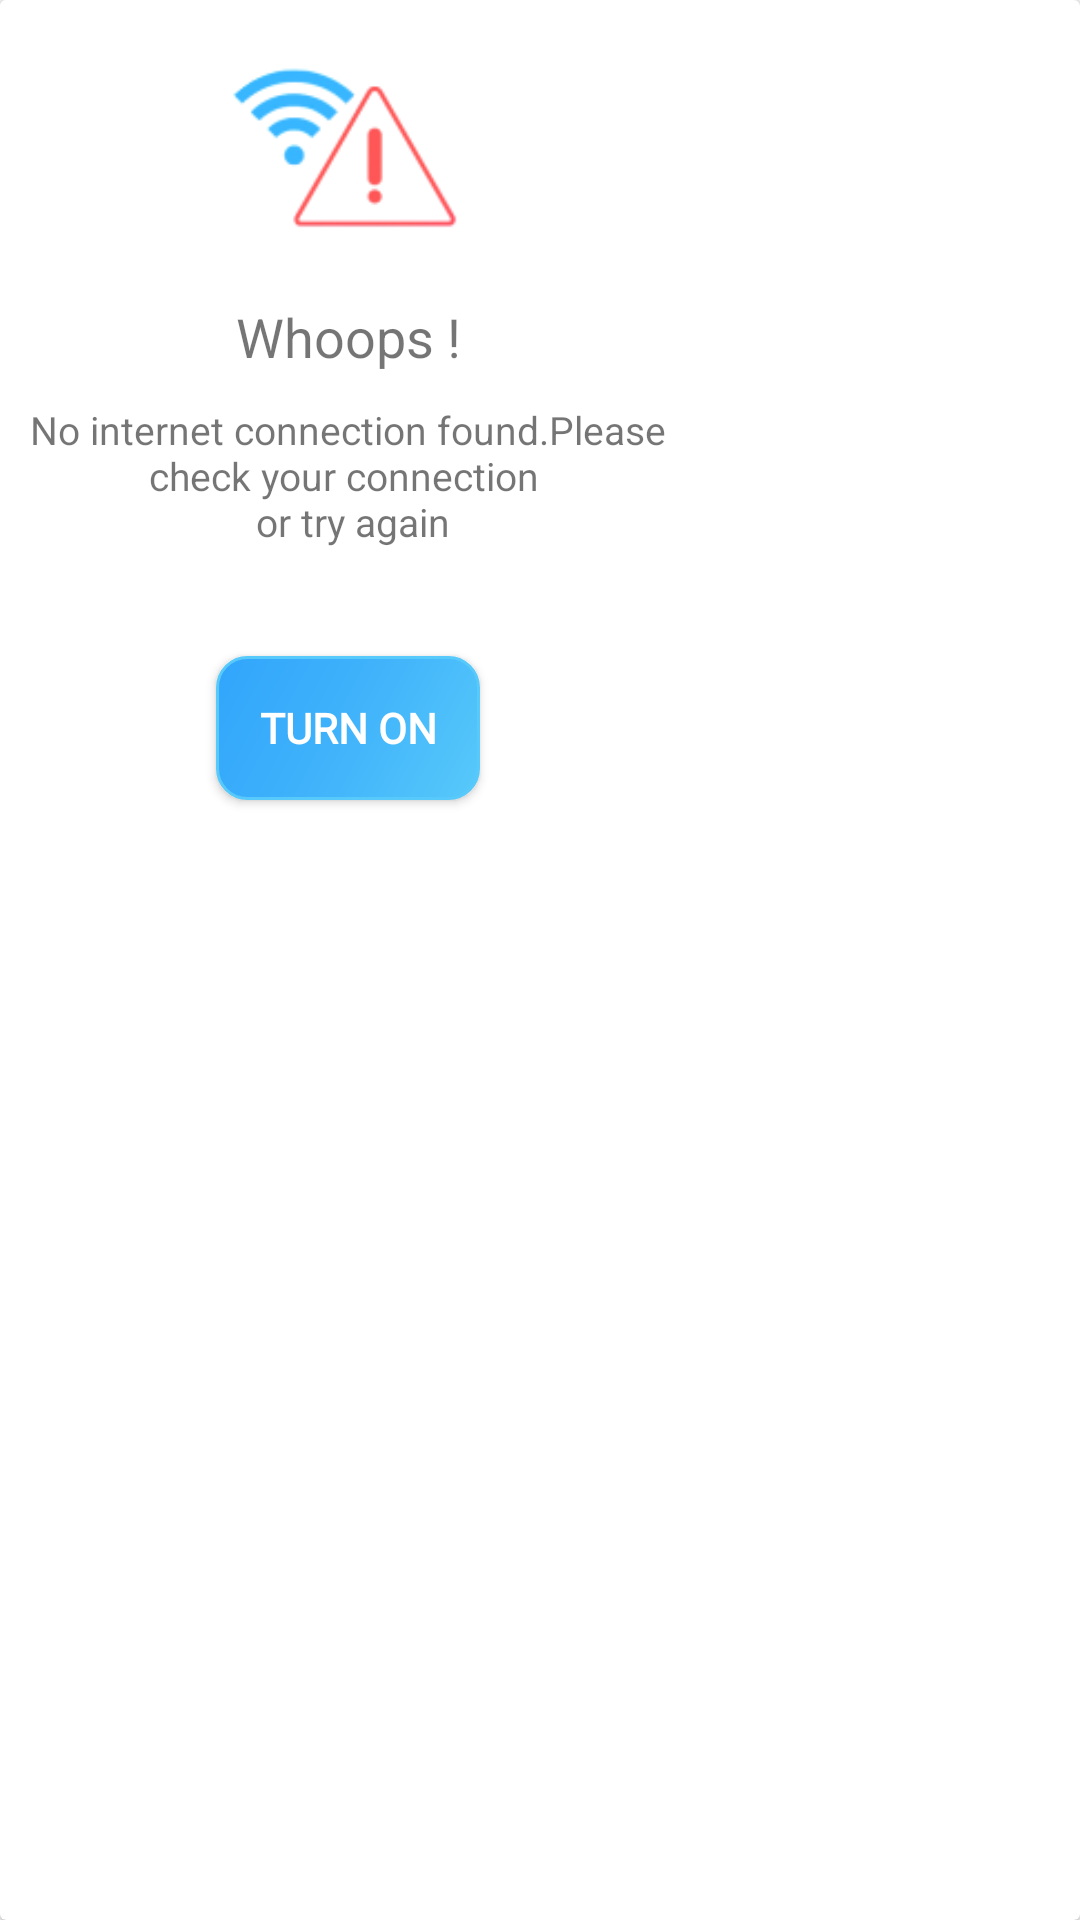

Here is an Android app screen rendered from its layout file. Give the layout XML and the strings, colors and styles it references.
<!-- AndroidManifest.xml: application theme AppTheme -->
<!-- res/layout/alert_connection_dilaog.xml -->
<?xml version="1.0" encoding="utf-8"?>
<androidx.cardview.widget.CardView
    xmlns:android="http://schemas.android.com/apk/res/android"
    android:layout_width="wrap_content"
    android:layout_height="wrap_content">

    <LinearLayout

        android:layout_width="wrap_content"
        android:layout_height="wrap_content"
        android:background="@color/color_white"
        android:gravity="center"
        android:orientation="vertical">

        <LinearLayout
            android:layout_width="match_parent"
            android:layout_height="100dp"
            android:gravity="center"
            android:orientation="vertical">

            <ImageView
                android:layout_width="match_parent"
                android:layout_height="match_parent"
                android:padding="20dp"
                android:src="@drawable/nointernet" />

        </LinearLayout>

        <LinearLayout
            android:layout_width="match_parent"
            android:layout_height="wrap_content"
            android:orientation="vertical">

            <TextView
                android:layout_width="match_parent"
                android:layout_height="wrap_content"
                android:gravity="center"
                android:text="Whoops !"
                android:textSize="18sp" />
        </LinearLayout>

        <LinearLayout
            android:layout_width="match_parent"
            android:layout_height="wrap_content"
            android:orientation="vertical"
            android:padding="10dp">

            <TextView
                android:layout_width="match_parent"
                android:layout_height="wrap_content"
                android:gravity="center"
                android:text="@string/messageofinternetService"
                android:textSize="13sp" />
        </LinearLayout>

        <LinearLayout
            android:layout_width="match_parent"
            android:layout_height="100dp"
            android:layout_gravity="center"
            android:gravity="center"
            android:orientation="vertical">

            <Button
                android:id="@+id/turnOnInternet"
                style="@style/btnBlue"
                android:layout_width="wrap_content"
                android:layout_height="wrap_content"
                android:text="@string/turn_on_internet_service" />
        </LinearLayout>


    </LinearLayout>
</androidx.cardview.widget.CardView>
<!-- resources referenced by this layout -->
<resources>
  <color name="color_white">#ffffff</color>
  <!-- drawable nointernet: png bitmap (drawable, 6752 bytes) -->
  <string name="messageofinternetService">No internet connection found.Please\ncheck your connection \n or try again</string>
  <string name="turn_on_internet_service">Turn On</string>
  <style name="btnBlue">
          <item name="android:layout_width">@dimen/_160sdp</item>
          <item name="android:layout_height">wrap_content</item>
          <item name="android:background">@drawable/btn_gradient_background</item>
          <item name="android:textColor">@android:color/white</item>
          <item name="android:gravity">center</item>
          <item name="android:fontFamily">@font/poppins_bold</item>
          <item name="android:padding">@dimen/_15sdp</item>
          <item name="android:textSize">@dimen/_12ssp</item>
          <item name="android:textStyle">bold</item>
      </style>
  <style name="AppTheme" parent="Theme.AppCompat.Light.NoActionBar">
          
          <item name="colorPrimary">@color/colorPrimary</item>
          <item name="colorPrimaryDark">@color/colorPrimaryDark</item>
          <item name="colorAccent">@color/colorAccent</item>
          <item name="android:windowDisablePreview">true</item>
          <item name="android:windowContentTransitions">true</item>
          <item name="android:windowContentOverlay">@null</item>
          <item name="android:windowIsTranslucent">false</item>
  
  
      </style>
  <!-- drawable btn_gradient_background (drawable) -->
  <shape xmlns:android="http://schemas.android.com/apk/res/android">
      <stroke
              android:width="1dp"
              android:color="#57c9fa" />
  
      <gradient
              android:angle="135"
              android:centerColor="#40b3fb"
              android:endColor="#31a5fb"
              android:startColor="#57c9fa"
              android:type="linear"/>
  
      <corners
              android:radius="10dp"/>
  </shape>
  <color name="colorPrimary">#3A57FB</color>
  <color name="colorPrimaryDark">#3A57FB</color>
  <color name="colorAccent">#FF9100</color>
</resources>
